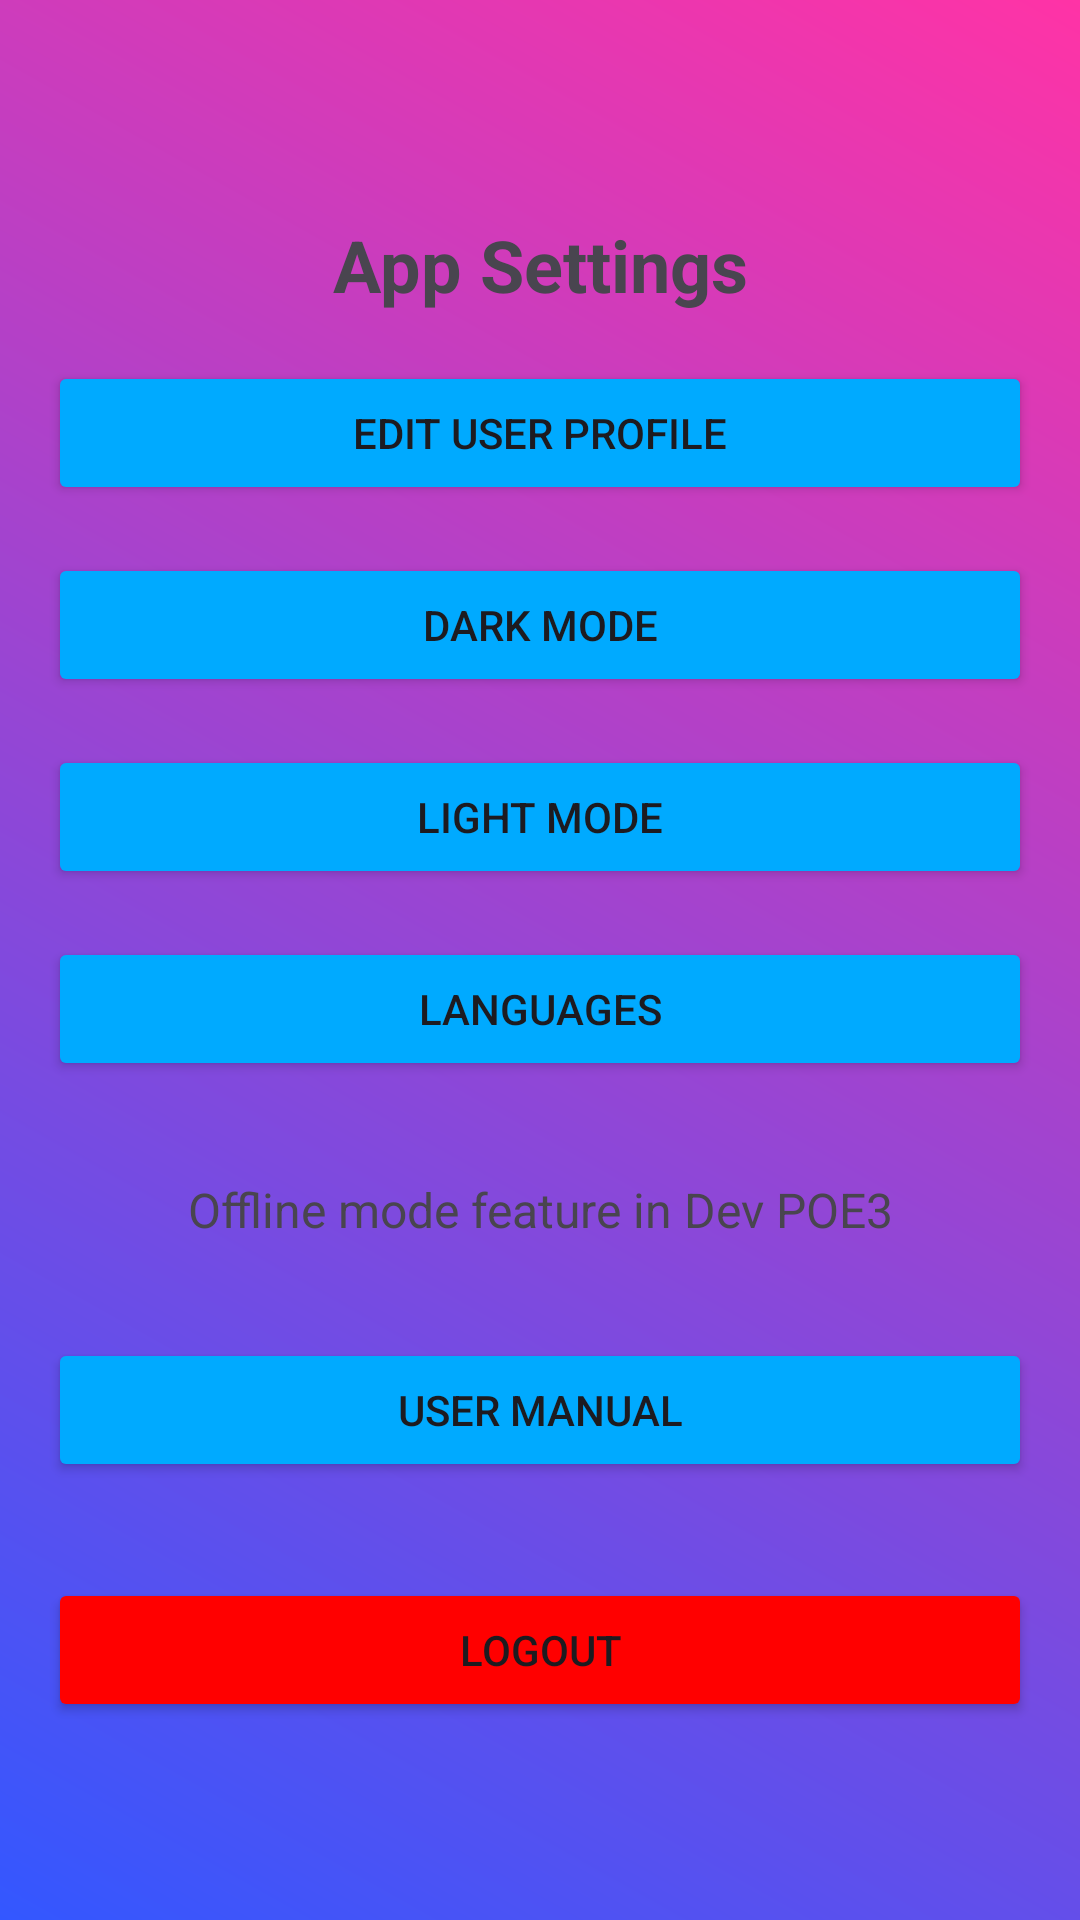

Produce the Android XML layout that renders to this screen, including the resource entries it uses.
<!-- AndroidManifest.xml: application theme Theme.NoBRainer2 -->
<!-- res/layout/activity_settings.xml -->
<?xml version="1.0" encoding="utf-8"?>
<androidx.constraintlayout.widget.ConstraintLayout xmlns:android="http://schemas.android.com/apk/res/android"
    xmlns:app="http://schemas.android.com/apk/res-auto"
    xmlns:tools="http://schemas.android.com/tools"
    android:id="@+id/main"
    android:layout_width="match_parent"
    android:layout_height="match_parent"
    android:padding="16dp"
    android:background="@drawable/background_gradient"
    android:orientation="vertical"
    tools:context=".ActivitySettings">

    <TextView
        android:id="@+id/settingsTitle"
        android:layout_width="wrap_content"
        android:layout_height="wrap_content"
        android:text="@string/app_settings"
        android:padding="16dp"
        android:textSize="24sp"
        android:textStyle="bold"
        android:layout_marginTop="40dp"
        android:layout_marginBottom="40dp"
        app:layout_constraintTop_toTopOf="parent"
        app:layout_constraintStart_toStartOf="parent"
        app:layout_constraintEnd_toEndOf="parent" />

    <Button
        android:id="@+id/buttonEditUser"
        android:layout_width="0dp"
        android:layout_height="wrap_content"
        android:backgroundTint="#00AAFF"
        android:text="@string/edit_user_profile"
        app:layout_constraintTop_toBottomOf="@id/settingsTitle"
        app:layout_constraintStart_toStartOf="parent"
        app:layout_constraintEnd_toEndOf="parent"
        app:layout_constraintWidth_default="spread" />

    <Button
        android:id="@+id/buttonDarkMode"
        android:layout_width="0dp"
        android:layout_height="wrap_content"
        android:backgroundTint="#00AAFF"
        android:text="@string/dark_mode"
        app:layout_constraintTop_toBottomOf="@id/buttonEditUser"
        app:layout_constraintStart_toStartOf="parent"
        app:layout_constraintEnd_toEndOf="parent"
        app:layout_constraintWidth_default="spread"
        android:layout_marginTop="16dp" />

    <Button
        android:id="@+id/buttonLightMode"
        android:layout_width="0dp"
        android:backgroundTint="#00AAFF"
        android:layout_height="wrap_content"
        android:text="@string/light_mode"
        app:layout_constraintTop_toBottomOf="@id/buttonDarkMode"
        app:layout_constraintStart_toStartOf="parent"
        app:layout_constraintEnd_toEndOf="parent"
        app:layout_constraintWidth_default="spread"
        android:layout_marginTop="16dp" />

    <Button
        android:id="@+id/buttonLanguages"
        android:layout_width="0dp"
        android:layout_height="wrap_content"
        android:text="@string/languages"
        android:backgroundTint="#00AAFF"
        android:drawablePadding="8dp"
        app:layout_constraintTop_toBottomOf="@id/buttonLightMode"
        app:layout_constraintStart_toStartOf="parent"
        app:layout_constraintEnd_toEndOf="parent"
        app:layout_constraintWidth_default="spread"
        android:layout_marginTop="16dp" />

    <TextView
        android:id="@+id/textOfflineMode"
        android:layout_width="wrap_content"
        android:layout_height="wrap_content"
        android:layout_marginTop="32dp"
        android:text="@string/offline_mode_feature_in_dev_poe3"
        android:textSize="16sp"
        app:layout_constraintEnd_toEndOf="parent"
        app:layout_constraintStart_toStartOf="parent"
        app:layout_constraintTop_toBottomOf="@id/buttonLanguages" />

    <Button
        android:id="@+id/buttonUserManual"
        android:layout_width="0dp"
        android:layout_height="wrap_content"
        android:text="@string/user_manual"
        android:backgroundTint="#00AAFF"
        app:layout_constraintTop_toBottomOf="@id/textOfflineMode"
        app:layout_constraintStart_toStartOf="parent"
        app:layout_constraintEnd_toEndOf="parent"
        app:layout_constraintWidth_default="spread"
        android:layout_marginTop="32dp" />

    <Button
        android:id="@+id/buttonLogout"
        android:layout_width="0dp"
        android:layout_height="wrap_content"
        android:text="@string/logout"
        android:backgroundTint="@color/red"
        app:layout_constraintTop_toBottomOf="@id/buttonUserManual"
        app:layout_constraintStart_toStartOf="parent"
        app:layout_constraintEnd_toEndOf="parent"
        app:layout_constraintWidth_default="spread"
        android:layout_marginTop="32dp" />

</androidx.constraintlayout.widget.ConstraintLayout>
<!-- resources referenced by this layout -->
<resources>
  <color name="red">#FF0000</color>
  <!-- drawable background_gradient (drawable) -->
  <?xml version="1.0" encoding="utf-8"?>
  <layer-list xmlns:android="http://schemas.android.com/apk/res/android">
      <item>
          <shape>
              <gradient
                  android:angle="45"
                  android:endColor="#FF33A6"
                  android:startColor="#3357FF"
                  android:type="linear" />
          </shape>
      </item>
  </layer-list>
  <string name="app_settings">App Settings</string>
  <string name="dark_mode">Dark Mode</string>
  <string name="edit_user_profile">Edit User Profile</string>
  <string name="languages">Languages</string>
  <string name="light_mode">Light Mode</string>
  <string name="logout">Logout</string>
  <string name="offline_mode_feature_in_dev_poe3">Offline mode feature in Dev POE3</string>
  <string name="user_manual">User Manual</string>
  <style name="Theme.NoBRainer2" parent="Base.Theme.NoBRainer2" />
  <style name="Base.Theme.NoBRainer2" parent="Theme.Material3.DayNight.NoActionBar">
          
          
      </style>
</resources>
